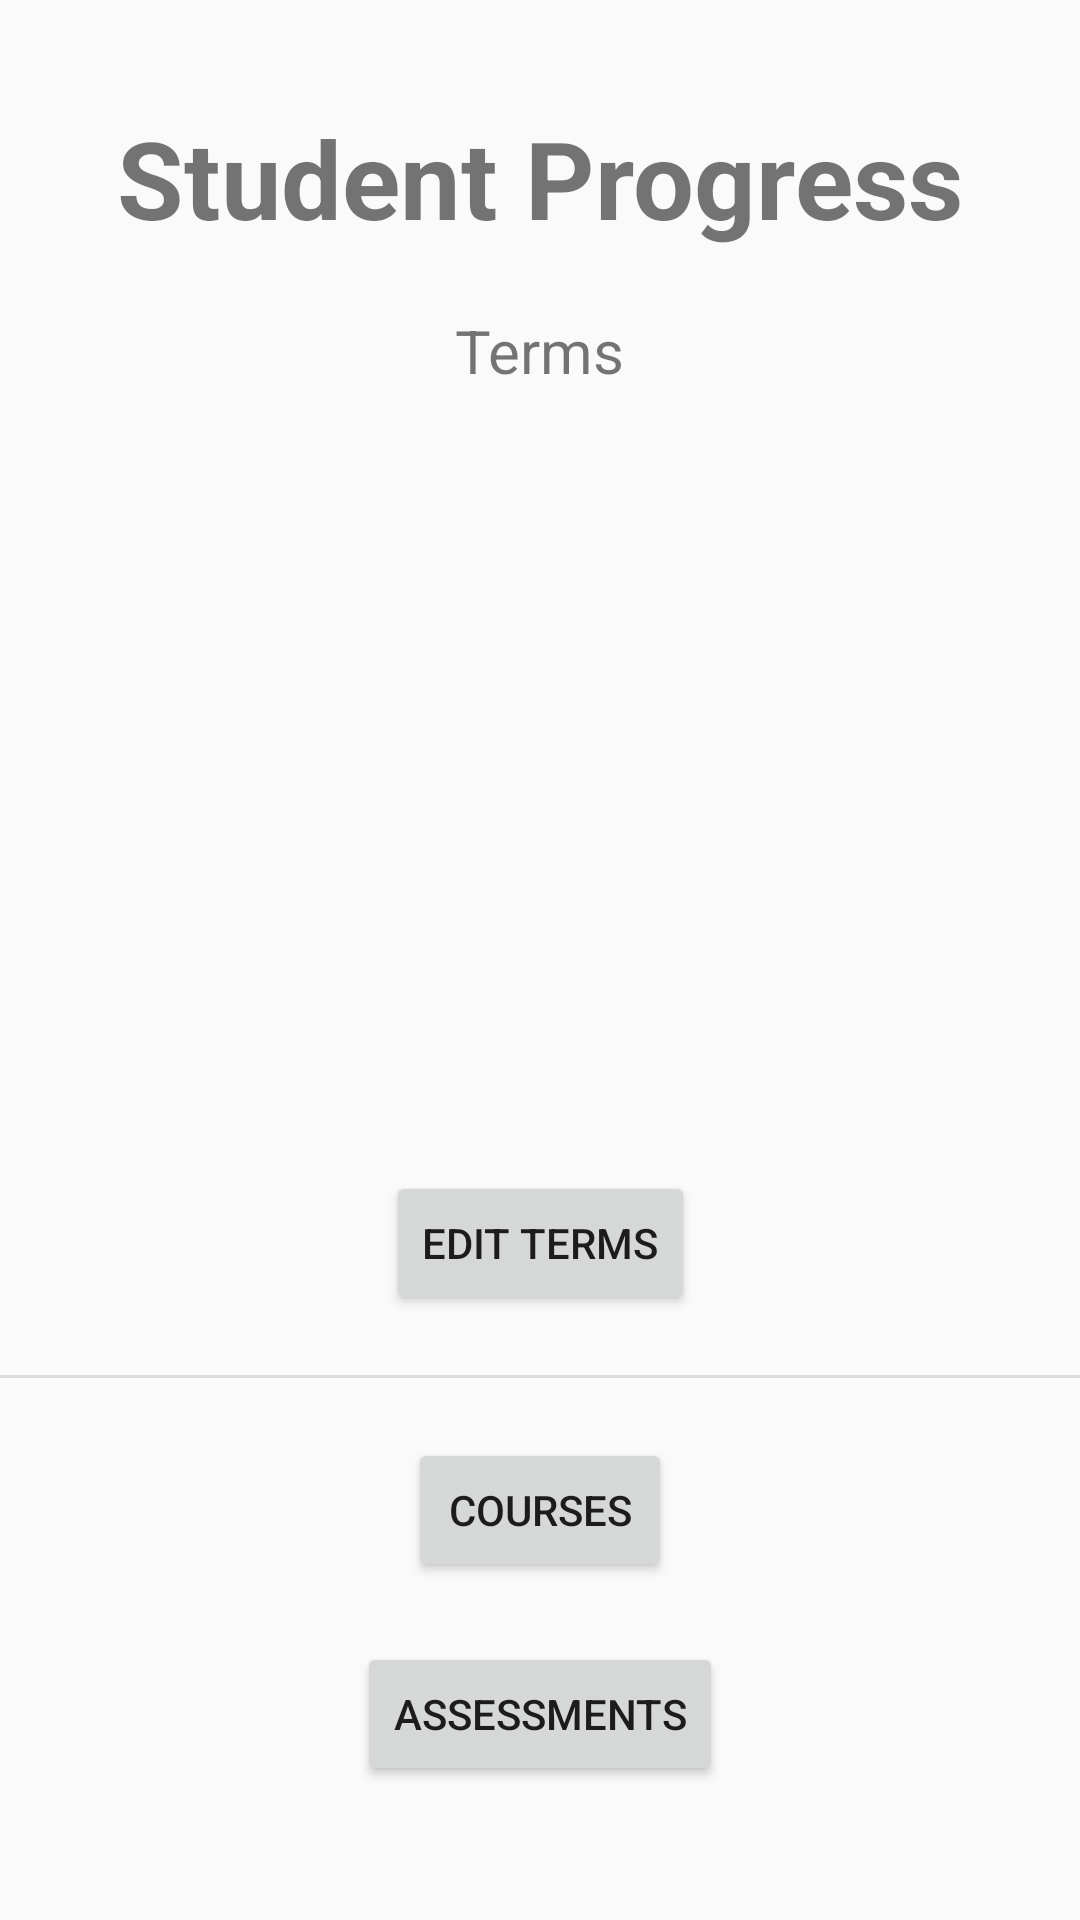

Layout XML and referenced resources for this Android screen:
<!-- AndroidManifest.xml: application theme AppTheme -->
<!-- res/layout/activity_home.xml -->
<?xml version="1.0" encoding="utf-8"?>
<android.support.constraint.ConstraintLayout xmlns:android="http://schemas.android.com/apk/res/android"
    xmlns:app="http://schemas.android.com/apk/res-auto"
    xmlns:tools="http://schemas.android.com/tools"
    android:layout_width="match_parent"
    android:layout_height="match_parent"
    tools:context=".Home">

    <TextView
        android:id="@+id/homeTitle"
        android:layout_width="wrap_content"
        android:layout_height="wrap_content"
        android:text="Student Progress"
        android:textSize="36dp"
        android:textStyle="bold"
        android:layout_margin="35dp"
        app:layout_constraintLeft_toLeftOf="parent"
        app:layout_constraintRight_toRightOf="parent"
        app:layout_constraintTop_toTopOf="parent"
        tools:text="Student Progress"
        tools:layout_editor_absoluteX="92dp"
        tools:layout_editor_absoluteY="371dp"

        />

    <TextView
        android:id="@+id/termTitle"
        android:layout_width="wrap_content"
        android:layout_height="wrap_content"
        android:text="Terms"
        android:textSize="20dp"
        android:layout_margin="20dp"
        app:layout_constraintLeft_toLeftOf="parent"
        app:layout_constraintRight_toRightOf="parent"
        app:layout_constraintTop_toBottomOf="@id/homeTitle"
        tools:text="Student Progress"
        tools:layout_editor_absoluteX="92dp"
        tools:layout_editor_absoluteY="371dp"

        />

    <android.support.v7.widget.RecyclerView
        android:id="@+id/recycleView"
        android:layout_width="200dp"
        android:layout_height="230dp"
        android:scrollbars="vertical"
        app:layout_constraintLeft_toLeftOf="parent"
        app:layout_constraintRight_toRightOf="parent"
        app:layout_constraintTop_toBottomOf="@id/termTitle"
        tools:layout_editor_absoluteY="90dp"
        tools:listitem="@layout/term_view" />

    <Button
        android:id="@+id/editTermsButton"
        android:layout_width="wrap_content"
        android:layout_height="wrap_content"
        android:text="Edit Terms"
        android:layout_margin="30dp"
        app:layout_constraintLeft_toLeftOf="parent"
        app:layout_constraintRight_toRightOf="parent"
        app:layout_constraintTop_toBottomOf="@id/recycleView"
        tools:layout_editor_absoluteX="148dp"
        tools:layout_editor_absoluteY="399dp" />

    <View
        android:id="@+id/termPageDivider"
        android:layout_width="368dp"
        android:layout_height="1dp"
        android:background="?android:attr/listDivider"
        android:layout_margin="20dp"
        app:layout_constraintLeft_toLeftOf="parent"
        app:layout_constraintRight_toRightOf="parent"
        app:layout_constraintTop_toBottomOf="@id/editTermsButton"
        tools:layout_editor_absoluteX="8dp"
        tools:layout_editor_absoluteY="458dp" />

    <Button
        android:id="@+id/goToCourses"
        android:layout_width="wrap_content"
        android:layout_height="wrap_content"
        android:text="Courses"
        android:layout_margin="20dp"
        app:layout_constraintLeft_toLeftOf="parent"
        app:layout_constraintRight_toRightOf="parent"
        app:layout_constraintTop_toBottomOf="@id/termPageDivider"
        tools:layout_editor_absoluteX="148dp"
        tools:layout_editor_absoluteY="458dp" />

    <Button
        android:id="@+id/goToAssessments"
        android:layout_width="wrap_content"
        android:layout_height="wrap_content"
        android:text="Assessments"
        android:layout_margin="20dp"
        app:layout_constraintLeft_toLeftOf="parent"
        app:layout_constraintRight_toRightOf="parent"
        app:layout_constraintTop_toBottomOf="@id/goToCourses"
        tools:layout_editor_absoluteX="148dp"
        tools:layout_editor_absoluteY="513dp" />

</android.support.constraint.ConstraintLayout>
<!-- res/layout/term_view.xml (included above) -->
<?xml version="1.0" encoding="utf-8"?>
<LinearLayout xmlns:android="http://schemas.android.com/apk/res/android"
    android:orientation="vertical" android:layout_width="match_parent"
    android:layout_height="wrap_content">

    <TextView
        android:id="@+id/itemTermView"
        android:layout_width="match_parent"
        android:layout_height="wrap_content" />
        
</LinearLayout>
<!-- resources referenced by this layout -->
<resources>
  <style name="item_title" parent="Theme.AppCompat.Light.DarkActionBar">
          <item name="android:textSize">24dp</item>
          <item name="android:textAlignment">center</item>
          <item name="android:layout_margin">10dp</item>
      </style>
  <style name="AppTheme" parent="Theme.AppCompat.Light.DarkActionBar">
          
          <item name="colorPrimary">@color/colorPrimary</item>
          <item name="colorPrimaryDark">@color/colorPrimaryDark</item>
          <item name="colorAccent">@color/colorAccent</item>
      </style>
  <!-- not gathered from this repository: default colours our renderer supplied (Android Studio template values) -->
  <color name="colorPrimary">#FF6200EE</color>
  <color name="colorPrimaryDark">#FF3700B3</color>
  <color name="colorAccent">#FF03DAC5</color>
</resources>
